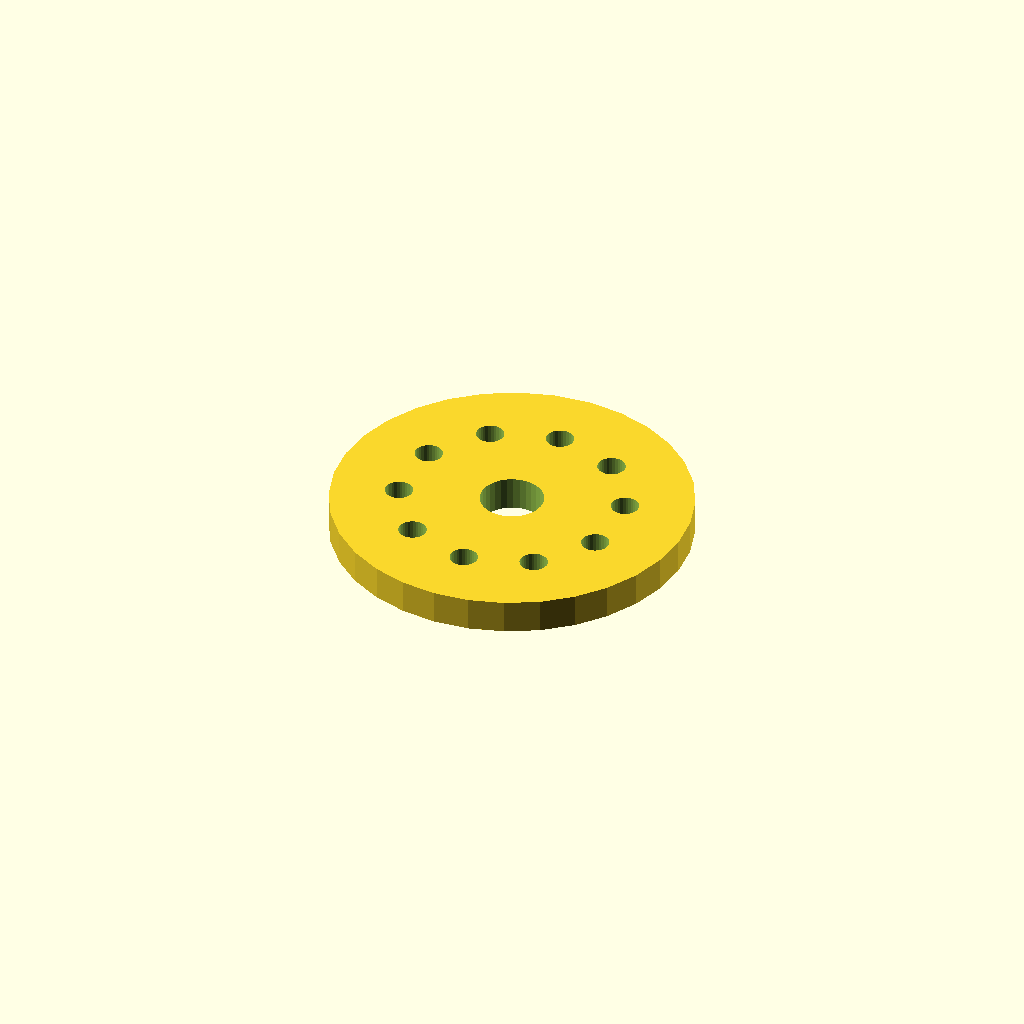
Cell 1: rendered with the file's own defaults.
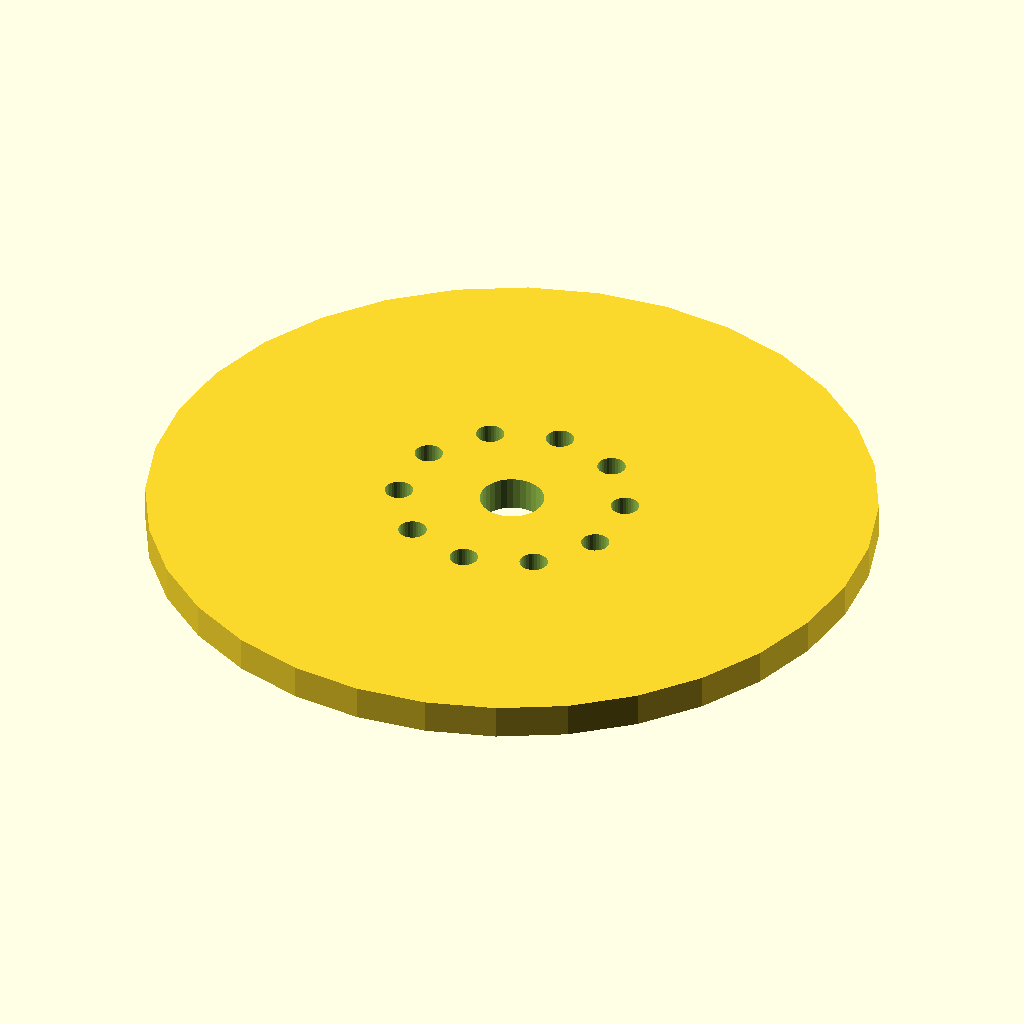
Cell 2: the same model with flange_d = 170.
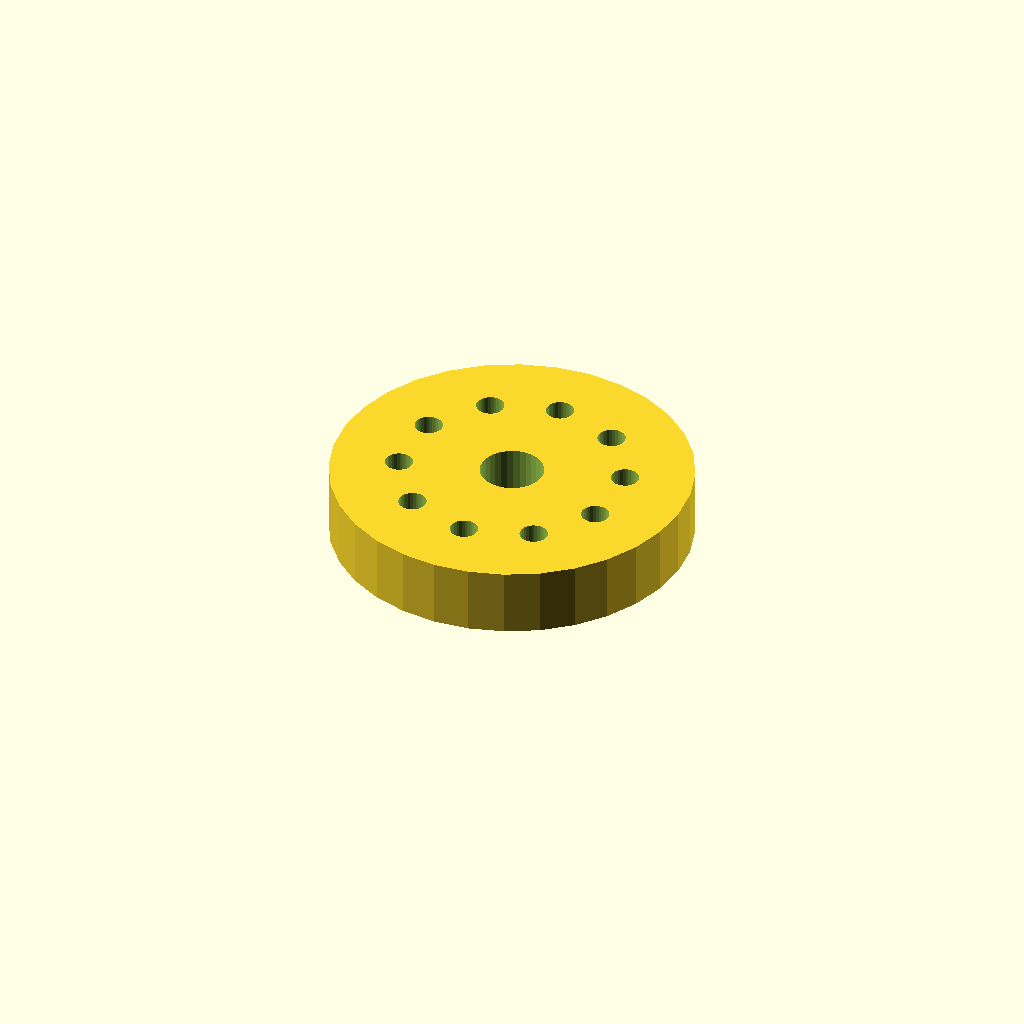
Cell 3 — thickness set to 16, the other parameters unchanged.
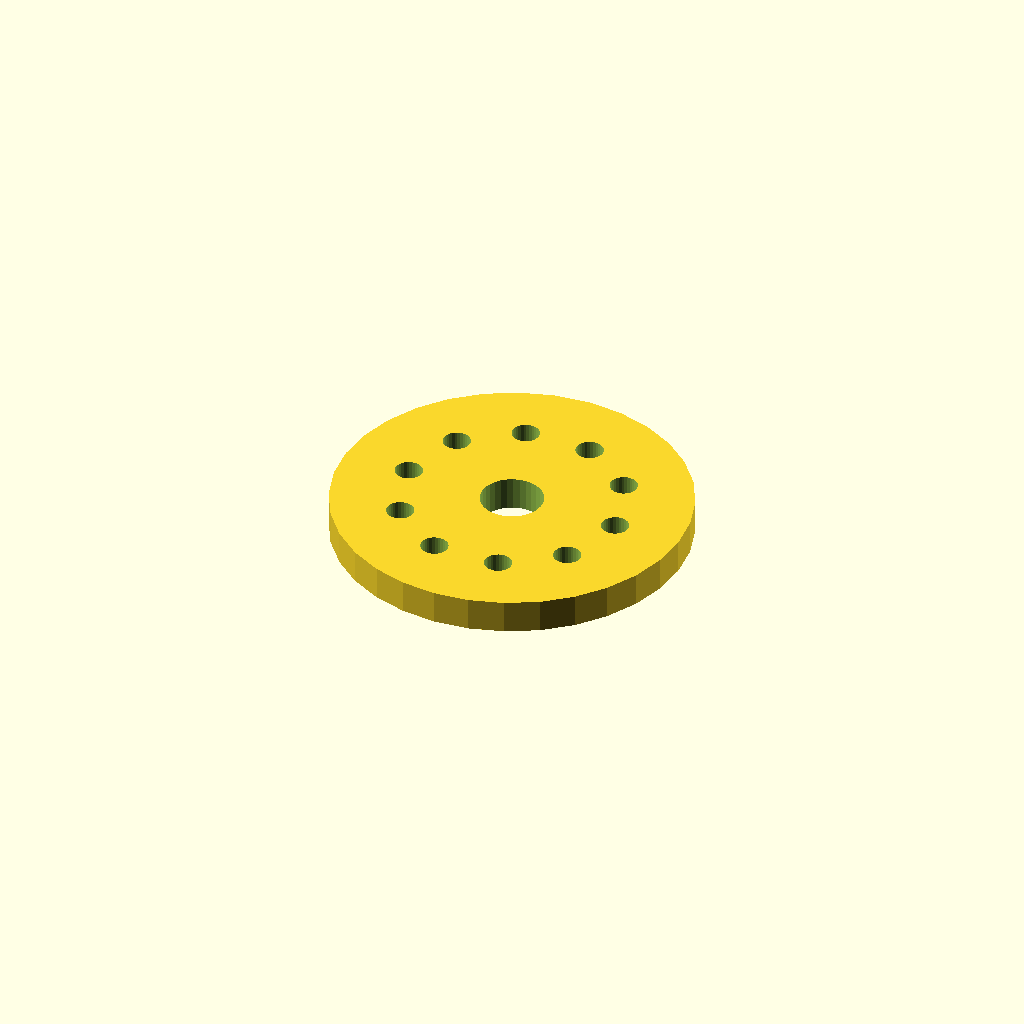
Cell 4 — start_deg set to 180, the other parameters unchanged.
One fixed orthographic camera (rotation 55°, 0°, 25°; colour scheme Cornfield) for every cell.
Source of the model, optional_data/data/place1/boltcircles/part_0191.scad:
$fn = 32;

// ----------------------------------------------------------------------
// Flange Ø85 x 8
// 10 holes on a Ø52.7 bolt circle, bolted joints
// ----------------------------------------------------------------------

// --- parameters (mm) ---
flange_d = 85;   // outside diameter of the flange
thickness = 8;   // flange thickness
holes = 10;      // number of bolt holes
pcd = 52.7;      // bolt circle diameter
start_deg = 90;  // angle of the first hole, from +X
hole_d = 6.6;    // bolt hole diameter
bore_d = 15;     // central through bore
hub_d = 23;      // hub outside diameter
hub_h = 0;       // hub height above the flange face (0 = no hub)

// --- derived feature positions (mm) ---
height = thickness + hub_h;  // = 8   overall height of the part
pcd_r = pcd / 2;             // = 26.35   bolt circle radius
hole_step = 360 / holes;     // = 36   angular pitch
feature_centers = [
  [pcd_r * cos(start_deg + 0 * hole_step), pcd_r * sin(start_deg + 0 * hole_step)],
  [pcd_r * cos(start_deg + 1 * hole_step), pcd_r * sin(start_deg + 1 * hole_step)],
  [pcd_r * cos(start_deg + 2 * hole_step), pcd_r * sin(start_deg + 2 * hole_step)],
  [pcd_r * cos(start_deg + 3 * hole_step), pcd_r * sin(start_deg + 3 * hole_step)],
  [pcd_r * cos(start_deg + 4 * hole_step), pcd_r * sin(start_deg + 4 * hole_step)],
  [pcd_r * cos(start_deg + 5 * hole_step), pcd_r * sin(start_deg + 5 * hole_step)],
  [pcd_r * cos(start_deg + 6 * hole_step), pcd_r * sin(start_deg + 6 * hole_step)],
  [pcd_r * cos(start_deg + 7 * hole_step), pcd_r * sin(start_deg + 7 * hole_step)],
  [pcd_r * cos(start_deg + 8 * hole_step), pcd_r * sin(start_deg + 8 * hole_step)],
  [pcd_r * cos(start_deg + 9 * hole_step), pcd_r * sin(start_deg + 9 * hole_step)]
];   // bolt hole centres on the pitch circle

// flange disc, every hole and the bore cut straight through
difference() {
  union() {
    cylinder(d = flange_d, h = thickness);
  }
  translate([0, 0, -1]) cylinder(d = bore_d, h = height + 2);  // bore, through
  for (centre = feature_centers)
    translate([centre[0], centre[1], -1]) cylinder(d = hole_d, h = thickness + 2);
}
Parameter table extracted from the source (name, type, default, range or options):
flange_d: number, default 85
thickness: number, default 8
holes: number, default 10
pcd: number, default 52.7
start_deg: number, default 90
hole_d: number, default 6.6
bore_d: number, default 15
hub_d: number, default 23
hub_h: number, default 0
